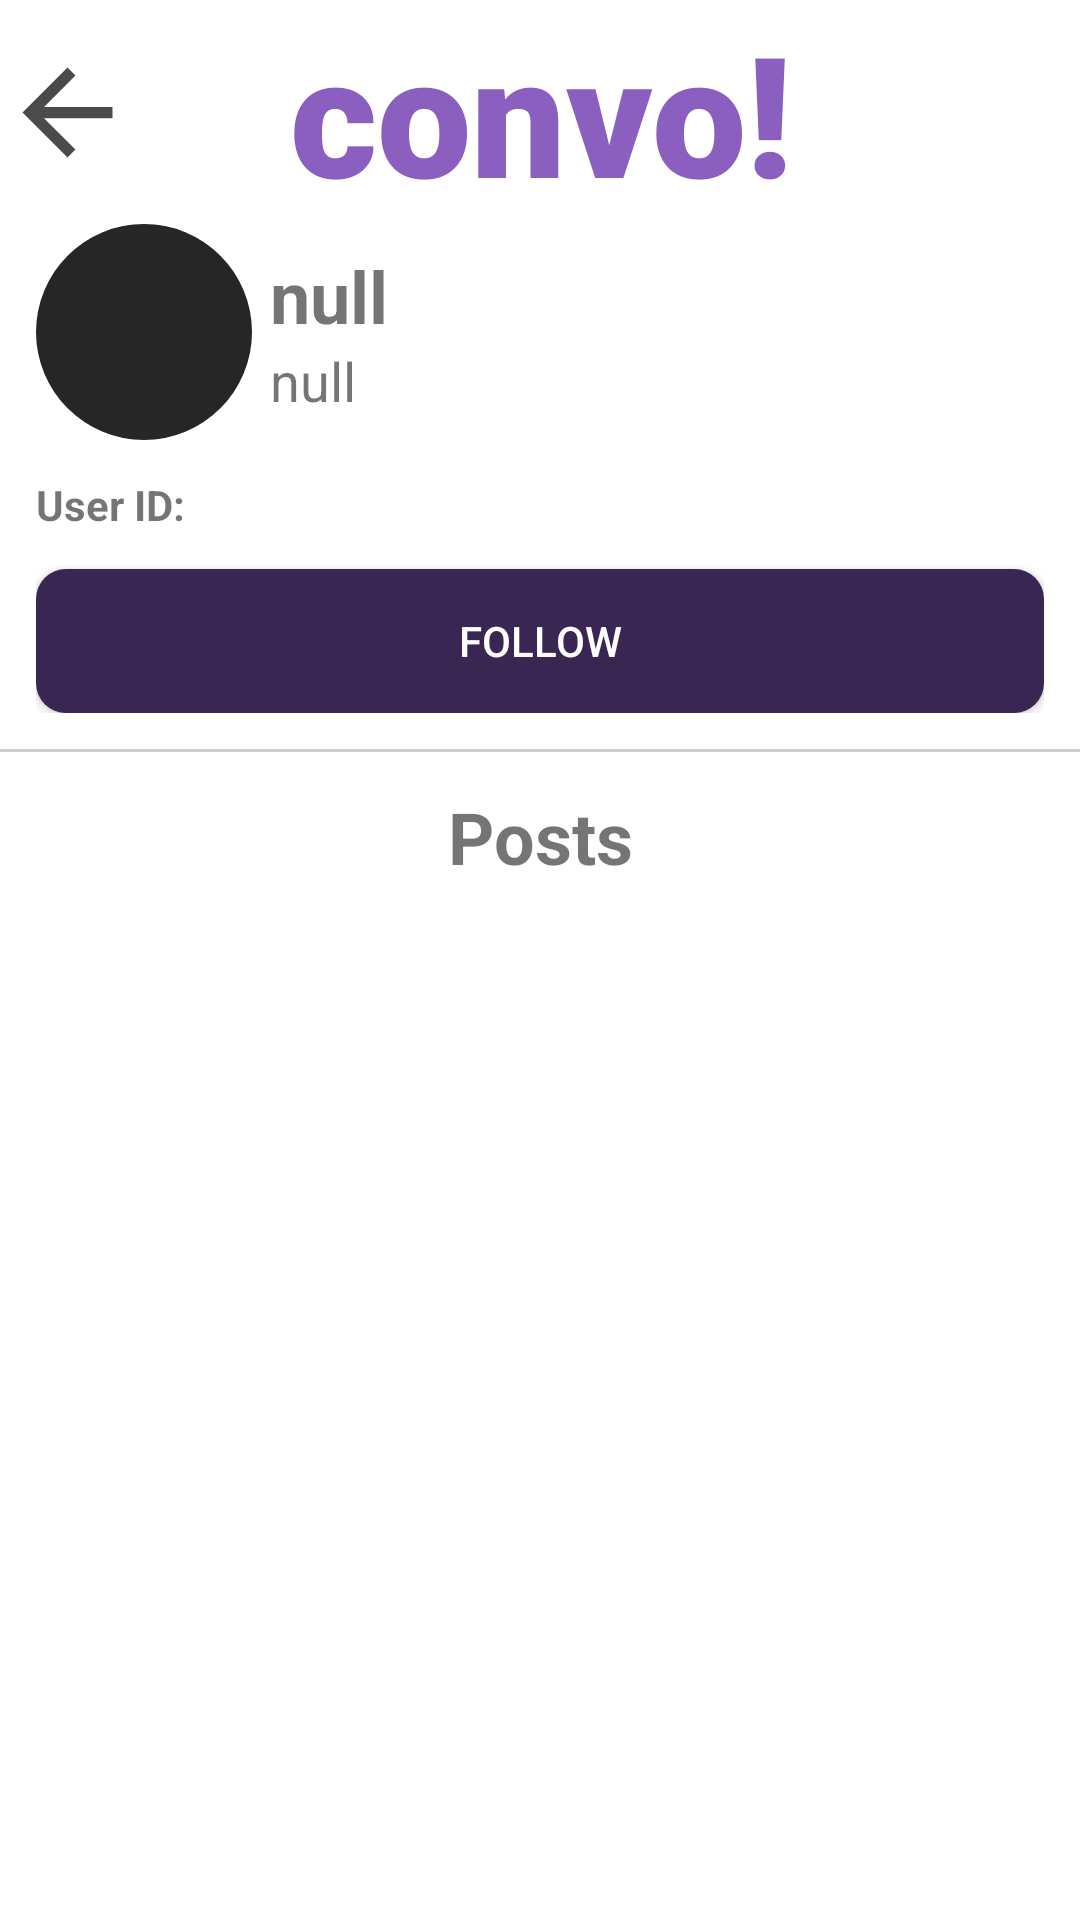

The Android layout XML behind this screen, and the referenced resources:
<!-- AndroidManifest.xml: application theme Theme.Convoapp -->
<!-- res/layout/activity_user_profile.xml -->
<?xml version="1.0" encoding="utf-8"?>
<RelativeLayout xmlns:android="http://schemas.android.com/apk/res/android"
    xmlns:tools="http://schemas.android.com/tools"
    android:layout_width="match_parent"
    android:layout_height="match_parent"
    tools:context=".activities.profile">

    <include
        android:id="@+id/top_navigation_bar"
        layout="@layout/top_navigation_bar_back"
        android:layout_width="match_parent"
        android:layout_height="wrap_content"
        android:layout_alignParentTop="true" />

    <androidx.core.widget.NestedScrollView
        android:layout_width="match_parent"
        android:layout_height="match_parent"
        android:layout_below="@+id/top_navigation_bar">

        <LinearLayout
            android:layout_width="match_parent"
            android:layout_height="match_parent"
            android:orientation="vertical">

            <LinearLayout
                android:layout_width="match_parent"
                android:layout_height="wrap_content"
                android:orientation="vertical"
                android:paddingHorizontal="12dp">

                <LinearLayout
                    android:layout_width="match_parent"
                    android:layout_height="wrap_content"
                    android:orientation="horizontal">

                    <ImageView
                        android:layout_width="72dp"
                        android:layout_height="72dp"
                        android:background="@drawable/rounded_background"
                        android:src="@drawable/baseline_person_outline_24" />

                    <LinearLayout
                        android:layout_width="match_parent"
                        android:layout_height="wrap_content"
                        android:layout_gravity="center"
                        android:orientation="vertical"
                        android:paddingStart="6dp">

                        <TextView
                            android:id="@+id/profile_person_name"
                            android:layout_width="match_parent"
                            android:layout_height="wrap_content"
                            android:text="null"
                            android:textSize="24dp"
                            android:textStyle="bold" />

                        <TextView
                            android:id="@+id/profile_username"
                            android:layout_width="match_parent"
                            android:layout_height="wrap_content"
                            android:text="null"
                            android:textSize="18dp" />

                    </LinearLayout>

                </LinearLayout>

                <TextView
                    android:id="@+id/profile_userid"
                    android:layout_width="match_parent"
                    android:layout_height="wrap_content"
                    android:paddingVertical="12dp"
                    android:text="User ID:"
                    android:textStyle="bold" />

                <Button
                    android:id="@+id/follow_button"
                    android:layout_width="match_parent"
                    android:layout_height="wrap_content"
                    android:background="@drawable/button_styling"
                    android:text="FOLLOW"
                    android:textColor="@color/white" />

            </LinearLayout>

            <View
                android:layout_width="match_parent"
                android:layout_height="1dp"
                android:layout_marginVertical="12dp"
                android:background="#cfcfcf" />

            <TextView
                android:layout_width="match_parent"
                android:layout_height="wrap_content"
                android:layout_gravity="center"
                android:gravity="center"
                android:text="Posts"
                android:textAlignment="center"
                android:textSize="24dp"
                android:layout_marginBottom="12dp"
                android:textStyle="bold" />

            <androidx.recyclerview.widget.RecyclerView
                android:id="@+id/post_recyclerview"
                android:layout_width="match_parent"
                android:layout_height="wrap_content"
                android:paddingHorizontal="-12dp" />

        </LinearLayout>

    </androidx.core.widget.NestedScrollView>

</RelativeLayout>
<!-- res/layout/top_navigation_bar_back.xml (included above) -->
<?xml version="1.0" encoding="utf-8"?>
<GridLayout xmlns:android="http://schemas.android.com/apk/res/android"
    android:layout_width="match_parent"
    android:layout_height="72dp">

    <ImageView
        android:id="@+id/back_button"
        android:layout_width="0dp"
        android:layout_height="48dp"
        android:layout_columnWeight="0.1"
        android:layout_gravity="center_vertical"
        android:foreground="@drawable/clicked"
        android:src="@drawable/baseline_arrow_back_24" />

    <TextView
        android:layout_width="0dp"
        android:layout_height="wrap_content"
        android:layout_columnWeight="0.6"
        android:fontFamily="sans-serif-black"
        android:text="convo!"
        android:gravity="center"
        android:textColor="@color/day_medium_purple"
        android:textSize="56dp"
        android:textStyle="bold" />

    <LinearLayout
        android:layout_width="0dp"
        android:layout_height="48dp"
        android:layout_columnWeight="0.1" />

</GridLayout>
<!-- resources referenced by this layout -->
<resources>
  <color name="day_medium_purple">#8B5FBF</color>
  <color name="white">#FFFFFFFF</color>
  <!-- drawable baseline_arrow_back_24 (drawable) -->
  <vector android:autoMirrored="true" android:height="24dp"
      android:tint="#4B4B4B" android:viewportHeight="24"
      android:viewportWidth="24" android:width="24dp" xmlns:android="http://schemas.android.com/apk/res/android">
      <path android:fillColor="@android:color/white" android:pathData="M20,11H7.83l5.59,-5.59L12,4l-8,8 8,8 1.41,-1.41L7.83,13H20v-2z"/>
  </vector>
  <!-- drawable button_styling (drawable) -->
  <ripple xmlns:android="http://schemas.android.com/apk/res/android"
      android:color="#8B5FBF">
      <item>
          <shape xmlns:android="http://schemas.android.com/apk/res/android">
              <solid android:color="@color/night_dark_purple" />
              <corners android:radius="10dp" />
          </shape>
      </item>
  </ripple>
  <!-- drawable clicked (drawable) -->
  <ripple xmlns:android="http://schemas.android.com/apk/res/android"
      android:color="@color/grey"
      android:alpha="-2">
  
  </ripple>
  <!-- drawable rounded_background (drawable) -->
  <shape xmlns:android="http://schemas.android.com/apk/res/android">
      <solid android:color="#262626" />
      <size android:width="100dp" android:height="100dp" />
      <corners android:radius="50dp" />
  </shape>
  <style name="Theme.Convoapp" parent="Theme.MaterialComponents.DayNight.NoActionBar">
          
          <item name="colorPrimary">@color/day_medium_purple</item>
          <item name="colorPrimaryVariant">@color/day_dark_purple</item>
          <item name="colorOnPrimary">@color/white</item>
          
          <item name="colorSecondary">@color/night_light_purple</item>
          <item name="colorSecondaryVariant">@color/night_medium_purple</item>
          <item name="colorOnSecondary">@color/black</item>
          
          <item name="android:statusBarColor">?attr/colorPrimaryVariant</item>
          <item name="colorOnBackground">@color/white</item>
          <item name="android:colorForeground">@color/text_black</item>
      </style>
  <color name="night_dark_purple">#3A2653</color>
  <color name="grey">#4B4B4B</color>
  <color name="day_dark_purple">#563D7C</color>
  <color name="night_light_purple">#7B58A9</color>
  <color name="night_medium_purple">#694A94</color>
  <color name="black">#121212</color>
  <color name="text_black">#000000</color>
</resources>
